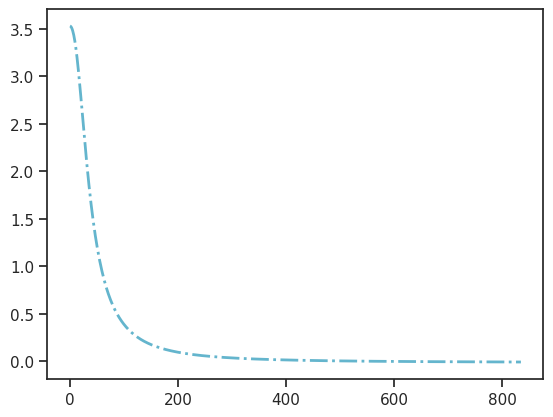

Python code for this plot:
# -*- coding: utf-8 -*-
"""
Created on Fri Jul 10 15:41:44 2020

@author: liuqi
"""


import scipy as sp
import numpy as np
import matplotlib.pylab as plt
import scipy.integrate as spi
from scipy.integrate import quad
import seaborn
from scipy.integrate import odeint
from scipy.integrate import dblquad


seaborn.set(style='ticks')

#laser beam parameters
w_0 = 2 * 10 ** (-6)
Lambda = 0.514 * 10**(-6)
P = 20 * 10**(-3)
z_R = np.pi* w_0 ** 2 / Lambda


#trapping item parameters
Rs = 0.75 * w_0
sig_s = 1100 #density of sphere in kg/m^3
sig_0 = 1000 #density of medium in kg/m^3
n_s = 1.5468
n_0 = 1.333
g = 9.81 #gravitational acceleration
c = 3 * 10**8
m = 4/3 * np.pi * Rs**3 * (sig_s - sig_0)

def r_s(theta, theta2):
    return (n_0*np.cos(theta) - n_s*np.cos(theta2))/(n_0*np.cos(theta) + n_s*np.cos(theta2))

def r_p(theta, theta2):
    return (n_0 * np.cos(theta2) - n_s * np.cos(theta))/ (n_s * np.cos(theta) + n_0 * np.cos(theta2))

def rfcoe_sm(theta,theta2):
    return ((r_s(theta,theta2) + r_p(theta,theta2))/2)**2

def rfcoe(theta, theta2):
    return (n_0 * n_s)**2 * ((np.cos(theta))**2 - (np.cos(theta2))**2)**2/ \
    (n_0*n_s*((np.cos(theta))**2 + (np.cos(theta2))**2) + (n_0**2 + n_s**2) * np.cos(theta)*np.cos(theta2))**2


def I_GB(rou, z):
    
    #Gaussian beam propagation parameters
    w = w_0 * np.sqrt(1 + (z/z_R)**2)
    #R = z + z_R**2/z
    return (2 * P/(np.pi * w**2)) * np.exp( - 2 * rou ** 2 / w ** 2)

def I_LG01(rou,z):
    w = w_0 * np.sqrt(1 + (z/z_R)**2)
    return 2/(np.pi * w**2) * 2 * rou**2/w**2* np.exp(-2*rou**2/w**2)

#Axial Force calculation
def integrand(theta,d):
    
    rou = Rs * np.sin(theta) #represent rou and z by theta
    
    z = d + Rs * (1 - np.cos(theta))
    
    theta_2 = np.arcsin(n_0*np.sin(theta)/n_s)
    
    Reflection_coe = rfcoe_sm(theta,theta_2)
    
    #Reflection_coe = (n_0 * n_s)**2 * ((np.cos(theta))**2 - (np.cos(theta_2))**2)**2/ \
    #(n_0*n_s*((np.cos(theta))**2 + (np.cos(theta_2))**2) + (n_0**2 + n_s**2) * np.cos(theta) * np.cos(theta_2))**2
    
    return (np.pi/c) * n_0 * (1 + np.cos(2*theta)) * \
        I_GB(rou, z) * Reflection_coe * Rs**2 * np.sin(2*theta)

def integrand_1tz(theta,d):
    
    rou = Rs * np.sin(theta) #represent rou and z by theta
    
    z = d + Rs * (1 - np.cos(theta))
    
    theta_2 = np.arcsin(n_0*np.sin(theta)/n_s)
    
    Reflection_coe = rfcoe_sm(theta,theta_2)
    
    #Reflection_coe = (n_0 * n_s)**2 * ((np.cos(theta))**2 - (np.cos(theta_2))**2)**2/ \
    #(n_0*n_s*((np.cos(theta))**2 + (np.cos(theta_2))**2) + (n_0**2 + n_s**2) * np.cos(theta)*np.cos(theta_2))**2
    
    Transmission_coe = 1 - Reflection_coe
    
    return (np.pi/c) * (n_0 - n_s*np.cos(theta - theta_2)) * \
        I_GB(rou,z) * Transmission_coe *Rs**2 * np.sin(2*theta)

def integrand_2rz(theta,d):
    
    rou = Rs * np.sin(theta) #represent rou and z by theta
    
    z = d + Rs * (1 - np.cos(theta))
    
    theta_2 = np.arcsin(n_0*np.sin(theta)/n_s)
    
    Reflection_coe = rfcoe_sm(theta,theta_2)
    
    #Reflection_coe = (n_0 * n_s)**2 * ((np.cos(theta))**2 - (np.cos(theta_2))**2)**2/ \
    #(n_0*n_s*((np.cos(theta))**2 + (np.cos(theta_2))**2) + (n_0**2 + n_s**2) * np.cos(theta)*np.cos(theta_2))**2
    
    Transmission_coe = 1 - Reflection_coe
    
    return (np.pi/c) * n_s * (np.cos(theta - theta_2) + np.cos(3*theta_2 - theta)) * \
        I_GB(rou,z) * Reflection_coe * Transmission_coe * Rs**2 * np.sin(2*theta)

def integrand_2tz(theta,d):
    
    rou = Rs * np.sin(theta) #represent rou and z by theta
    
    z = d + Rs * (1 - np.cos(theta))
    
    theta_2 = np.arcsin(n_0*np.sin(theta)/n_s)
    
    Reflection_coe = rfcoe_sm(theta,theta_2)
    
    #Reflection_coe = (n_0 * n_s)**2 * ((np.cos(theta))**2 - (np.cos(theta_2))**2)**2/ \
    #(n_0*n_s*((np.cos(theta))**2 + (np.cos(theta_2))**2) + (n_0**2 + n_s**2) * np.cos(theta)*np.cos(theta_2))**2
    
    Transmission_coe = 1 - Reflection_coe
    
    return (np.pi/c) * (n_s * np.cos(theta - theta_2) - n_0 * np.cos(2*(theta - theta_2)))* \
    I_GB(rou,z) * Transmission_coe * Transmission_coe * Rs**2 * np.sin(2*theta)



d = np.linspace(0, 835 * 10**(-6), 835) 
forcenet = []
for d_e in d:
    F_z = quad(integrand, 0, np.pi/2, args = (d_e)) #returns a tuple with first element the integral result and second element = upper bound error
    F_1tz = quad(integrand_1tz, 0, np.pi/2, args = (d_e))
    F_2rz = quad(integrand_2rz, 0, np.pi/2, args = (d_e))
    F_2tz = quad(integrand_2tz, 0, np.pi/2, args = (d_e))
    
    
    F_znet = F_z[0] + F_1tz[0] + F_2rz[0] + F_2tz[0] - m * g
    forcenet.append(F_znet * 10 ** 12)

print (forcenet)


plt.plot(d * 10**6,forcenet, ls="-.", lw=2, c="c", label="plot figure")
#plt.axhline(forcenet = 0.0, c="r", ls="--", lw=2)
#plt.axvline(d = 4.0, c="r", ls="--", lw=2)



'''
d = 825 * 10 **(-6)
F_z = quad(integrand, 0, np.pi/2, args = (d)) #returns a tuple with first element the integral result and second element = upper bound error
F_1tz = quad(integrand_1tz, 0, np.pi/2, args = (d))
F_2rz = quad(integrand_2rz, 0, np.pi/2, args = (d))
F_2tz = quad(integrand_2tz, 0, np.pi/2, args = (d))
    
    
F_znet = F_z[0] + F_1tz[0] + F_2rz[0] + F_2tz[0] - 4/3 * np.pi * Rs**3 * (sig_s - sig_0) * g

#F_znet = F_z[0] - 4/3 * np.pi * Rs**3 * (sig_s - sig_0) * g
print (F_znet)
'''  


#Axial displacement
'''
def target_displacment(y, t, b):
    d, vz = y
    dydt = [vz, b/m]
    return dydt
'''

'''
y0 = [0.0, 0.0] #initial displacement d0 and velocity vz0

t = np.linspace(0, 10, 101)
d_list = []
vz_list = []
for i in t: 
    F_z = quad(integrand, 0, np.pi/2, args = (y0[0])) #returns a tuple with first element the integral result and second element = upper bound error
    F_znet = F_z[0] - m * g

    b = F_znet
    disp = 0.5 * b/m * i**2 + y0[1] * i
    vz = y0[1] + b/m * i
    y0[0] = disp
    y0[1] = vz
    d_list.append(disp)
    vz_list.append(vz)
    
    
plt.plot(t, d_list, 'b', label='displacement')
#plt.plot(t, vz_list, 'g', label='velocity')
plt.legend(loc='best')
plt.xlabel('t')
plt.grid()
plt.show()
'''



#Radial force

def integrand_1rr(theta,phi,d, a):
    
    rou = np.sqrt(a**2 + Rs**2 * (np.sin(theta))**2 + 2*a*Rs*np.sin(theta) * np.cos(phi)) #represent rou and z by theta
    
    z = d + Rs * (1 - np.cos(theta))
    
    theta_2 = np.arcsin(n_0*np.sin(theta)/n_s)
    
    Reflection_coe = (n_0 * n_s)**2 * ((np.cos(theta))**2 - (np.cos(theta_2))**2)**2/ \
    (n_0*n_s*((np.cos(theta))**2 + (np.cos(theta_2))**2) + (n_0**2 + n_s**2) * np.cos(theta) * np.cos(theta_2))**2
    
    return - n_0/(2*c) * np.sin(2*theta) * I_GB(rou,z) * Reflection_coe * Rs**2 * np.cos(phi) * np.sin(2*theta)

def integrand_1tr(theta,phi, d, a):
    
    rou = np.sqrt(a**2 + Rs**2 * (np.sin(theta))**2 + 2*a*Rs*np.sin(theta) * np.cos(phi)) #represent rou and z by theta #represent rou and z by theta
    
    z = d + Rs * (1 - np.cos(theta))
    
    theta_2 = np.arcsin(n_0*np.sin(theta)/n_s)
    
    Reflection_coe = (n_0 * n_s)**2 * ((np.cos(theta))**2 - (np.cos(theta_2))**2)**2/ \
    (n_0*n_s*((np.cos(theta))**2 + (np.cos(theta_2))**2) + (n_0**2 + n_s**2) * np.cos(theta)*np.cos(theta_2))**2
    
    Transmission_coe = 1 - Reflection_coe
    
    return n_s/(2*c) * np.sin(theta - theta_2) * I_GB(rou,z) * Transmission_coe * Rs**2 * np.cos(phi) * np.sin(2*theta)

def integrand_2rr(theta, phi, d, a):
    
    rou = np.sqrt(a**2 + Rs**2 * (np.sin(theta))**2 + 2*a*Rs*np.sin(theta) * np.cos(phi)) #represent rou and z by theta #represent rou and z by theta
    
    z = d + Rs * (1 - np.cos(theta))
    
    theta_2 = np.arcsin(n_0*np.sin(theta)/n_s)
    
    Reflection_coe = (n_0 * n_s)**2 * ((np.cos(theta))**2 - (np.cos(theta_2))**2)**2/ \
    (n_0*n_s*((np.cos(theta))**2 + (np.cos(theta_2))**2) + (n_0**2 + n_s**2) * np.cos(theta)*np.cos(theta_2))**2
    
    Transmission_coe = 1 - Reflection_coe
    
    return n_s/(2*c) * (np.sin(3*theta_2 - theta) - np.sin(theta - theta_2)) * I_GB(rou,z) * Reflection_coe * Transmission_coe * Rs**2 * np.cos(phi) * np.sin(2*theta)

def integrand_2tr(theta, phi, d, a):
    
    rou = np.sqrt(a**2 + Rs**2 * (np.sin(theta))**2 + 2*a*Rs*np.sin(theta) * np.cos(phi)) #represent rou and z by theta #represent rou and z by theta
    
    z = d + Rs * (1 - np.cos(theta))
    
    theta_2 = np.arcsin(n_0*np.sin(theta)/n_s)
    
    Reflection_coe = (n_0 * n_s)**2 * ((np.cos(theta))**2 - (np.cos(theta_2))**2)**2/ \
    (n_0*n_s*((np.cos(theta))**2 + (np.cos(theta_2))**2) + (n_0**2 + n_s**2) * np.cos(theta)*np.cos(theta_2))**2
    
    Transmission_coe = 1 - Reflection_coe
    
    return 1/(2*c) * (n_0 * np.sin(2 * (theta - theta_2)) - n_s * np.sin(theta - theta_2)) * I_GB(rou,z) * Transmission_coe * Transmission_coe * Rs**2 * np.cos(phi) * np.sin(2*theta)


d = 100 * 10**(-6)

'''
a = np.linspace(0, 16*10**(-6), 100) 
forcenet_r = []
for a_e in a:
    F_1rr = dblquad(integrand_1rr, 0, 2*np.pi, lambda phi: 0, lambda phi: np.pi/2, args = (d,a_e)) #returns a tuple with first element the integral result and second element = upper bound error
    F_1tr = dblquad(integrand_1tr, 0, 2*np.pi, lambda phi: 0, lambda phi: np.pi/2, args = (d,a_e))
    F_2rr = dblquad(integrand_2rr, 0, 2*np.pi, lambda phi: 0, lambda phi: np.pi/2, args = (d,a_e))
    F_2tr = dblquad(integrand_2tr, 0, 2*np.pi, lambda phi: 0, lambda phi: np.pi/2, args = (d,a_e))
    
    
    F_znet = F_1rr[0] + F_1tr[0] + F_2rr[0] + F_2tr[0]
    forcenet_r.append(F_znet * 10 ** 12)

print (forcenet_r)


plt.plot(a,forcenet_r, ls="-.", lw=2, c="c", label="plot figure")
'''

'''
#Radial displacement
r0 = [0.0, 0.0] #initial displacement a0 and velocity vr0

t = np.linspace(0, 10, 101)
a_list = []
vr_list = []
for i in t: 
    F_1rr = dblquad(integrand_1rr, 0, 2*np.pi, lambda phi: 0, lambda phi: np.pi/2, args = (d,r0[0])) #returns a tuple with first element the integral result and second element = upper bound error #returns a tuple with first element the integral result and second element = upper bound error
    b = F_1rr[0]
    
    disp = 0.5 * b/m * i**2 + r0[1] * i
    vr = r0[1] + b/m * i
    r0[0] = disp
    r0[1] = vr
    a_list.append(disp)
    vr_list.append(vr)
    
    
#plt.plot(t, a_list, 'b', label='displacement')
#plt.plot(t, vr_list, 'g', label='velocity')
#plt.legend(loc='best')
plt.xlabel('t')
plt.grid()
plt.show()
'''

#plot trajectory
#plt.plot(a_list, d_list)


def r_s(theta, theta2):
    return (n_0*np.cos(theta) - n_s*np.cos(theta2))/(n_0*np.cos(theta) + n_s*np.cos(theta2))

def r_p(theta, theta2):
    return (n_s/np.cos(theta2) - n_0/np.cos(theta)) / (n_0/np.cos(theta) + n_s/np.cos(theta2))

def rfcoe(theta, theta2):
    return (n_0 * n_s)**2 * ((np.cos(theta))**2 - (np.cos(theta2))**2)**2/ \
    (n_0*n_s*((np.cos(theta))**2 + (np.cos(theta2))**2) + (n_0**2 + n_s**2) * np.cos(theta)*np.cos(theta2))**2
    
print (((r_s(np.pi/3, 0.47186) + r_p(np.pi/3, 0.47186))/2)**2)
print (rfcoe(np.pi/3, 0.47186))